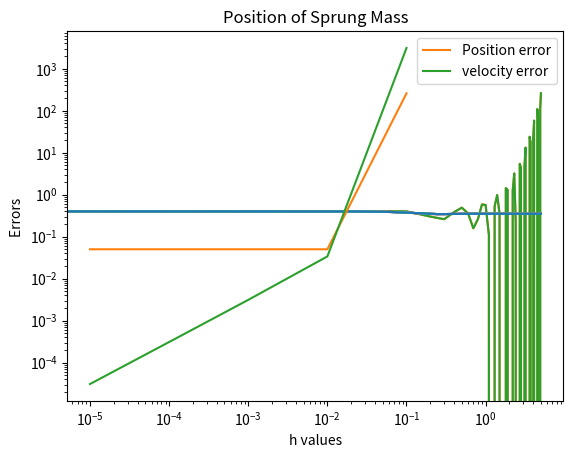

The script that saved this image:
# [redacted]

import numpy as np
import matplotlib.pyplot as plt
from math import e, sin, cos

m = 1000
k = 50000
c = 4000
l = 0.4
g = 10




x0 = l - m*g/(4*k)
xi = m*g/(4*k)

vi = 0
v0 = 0




def x_derivative(x,v):
    x_2derivative = -(4*c/m)*v - (4*k/m) * x
    return np.array(([v],[x_2derivative]))

def fEuler(h): 
 t = np.arange(0, 5 + h, h)
 position = np.zeros(t.size)
 x = np.zeros((2,t.size))
 x[0,0] = xi
 x[1,0] = vi

 for i in np.arange(1,t.size):
    x_dot = x_derivative(x[0,i-1],x[1,i-1])
    x[0,i] = x[0, i-1] + h * x_dot[0,0]
    x[1,i] = x[1, i-1] + h * x_dot[1,0]

 position = np.zeros(t.size)    
 position = x[0,:] + x0

 velocity = x[1,:]
 plt.plot(t, position)
 plt.xlabel("Time from 0 to 5 seconds")
 plt.ylabel("Position")

 plt.title("Position of Sprung Mass")
 plt.show()


 actual_pos = e**(-8 * t) * ((0.05 * np.cos(2* (34 ** 0.5)* t) + np.sin(2* (34 ** 0.5)* t))/ (5 ** (34 ** 0.5))) + 0.35
 actual_vel = -5 *(e** (-8 *t) * np.sin(2 * (34 ** 0.5) * t)) / (34 ** 0.5)


 error_pos = np.max(np.abs(position - actual_pos))
 error_vel = np.max(np.abs(velocity - actual_vel))

 print("Largest error in position: ", error_pos)
 print("Largest error in velocity: ", error_vel)
 
 

 return np.array(([error_pos, error_vel]))
 

fEuler(10**(-4))

h_vals = np.array([10** (-1),10** (-2),10** (-3), 10** (-4), 10** (-5)])
error_pos = np.zeros(5)
error_vel = np.zeros(5)
for i in np.arange(h_vals.size):
    error_pos[i] = fEuler(h_vals[i])[0]
    error_vel[i] = fEuler(h_vals[i])[1]

plt.plot(h_vals, error_pos, label = "Position error")
plt.plot(h_vals, error_vel, label = "velocity error ")
plt.legend()
plt.xscale('log')
plt.yscale('log')
plt.xlabel("h values")
plt.ylabel("Errors ")
plt.show()
